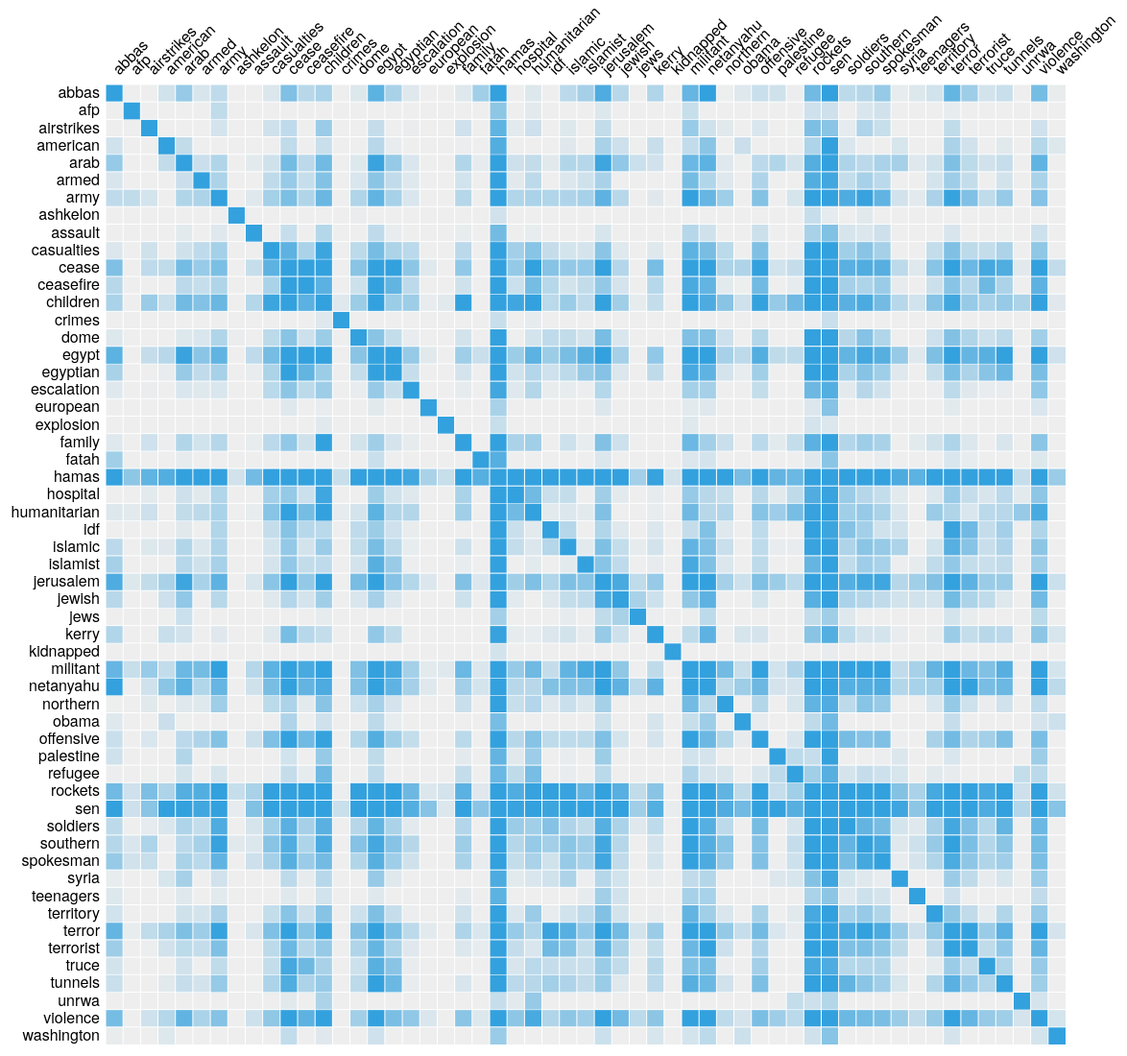
D3 v3 page, settled after 480 driven frames (8 s of simulated time); the page loaded 1 data file(s).


  // d3.select('#slider1').call(
  //   d3.slider().value(100).on("slide", function(evt, value) {
  //     z = d3.scale.linear().domain([value, 3604]).clamp(true);
  //   })
  // );



var margin = {top: 80, right: 80, bottom: 10, left: 120},
    width = 1000,
    height = 1000;

var focus_color = "007f0e", 
    base_color = "#33A1DE";


var x = d3.scale.ordinal().rangeBands([0, width]),
    z = d3.scale.linear().domain([400, 1300]).clamp(true),
    c = d3.scale.category10().domain(d3.range(10));

// c("0EBFE9");

var svg = d3.select("body").append("svg")
    .attr("width", width + margin.left + margin.right)
    .attr("height", height + margin.top + margin.bottom)
    .style("margin-left", -margin.left + "px")
  .append("g")
    .attr("transform", "translate(" + margin.left + "," + margin.top + ")");

d3.json("gaza_matrix.json", function(data) {

  // TODO: Use metadata output from script to set viz parameters (e.g. linear scale range)

  var matrix = [],
      nodes = data.nodes,
      n = nodes.length;

  // Compute index per node.
  nodes.forEach(function(node, i) {
    node.index = i;
    node.count = 0;
    matrix[i] = d3.range(n).map(function(j) { return {x: j, y: i, z: 0}; });
  });

  // Convert links to matrix; count character occurrences.
  data.links.forEach(function(link) {
    matrix[link.source][link.target].z += link.value;
    matrix[link.target][link.source].z += link.value;
    matrix[link.target][link.target].z += link.value;
    matrix[link.source][link.source].z += link.value;
    nodes[link.source].count += link.value;
    nodes[link.target].count += link.value;
  });

  // Precompute the orders.
  var orders = {
    name: d3.range(n).sort(function(a, b) { return d3.ascending(nodes[a].name, nodes[b].name); }),
    count: d3.range(n).sort(function(a, b) { return nodes[b].count - nodes[a].count; }),
    group: d3.range(n).sort(function(a, b) { return nodes[b].group - nodes[a].group; })
  };

  // The default sort order.
  x.domain(orders.name);

  // svg.append("rect")
  svg.append("a").attr("xlink:href", 'https://dashboard.mediameter.org/#query/["{~%20controversy:720%20}%20AND%20gaza%20AND%20israel"]/[{"sets":[8875027]}]/["2014-07-01"]/["2014-08-06"]').append("rect")
      .attr("class", "background")
      .attr("width", width)
      .attr("height", height);

  var row = svg.selectAll(".row")
      .data(matrix)
    .enter().append("g")
      .attr("class", "row")
      .attr("transform", function(d, i) { return "translate(0," + x(i) + ")"; })
      .each(row);

  row.append("line")
      .attr("x2", width);

  row.append("text")
      .attr("x", -6)
      .attr("y", x.rangeBand() / 2)
      .attr("dy", ".32em")
      .attr("text-anchor", "end")
      .text(function(d, i) { return nodes[i].name; });

  var column = svg.selectAll(".column")
      .data(matrix)
    .enter().append("g")
      .attr("class", "column")
      .attr("transform", function(d, i) { return "translate(" + x(i) + ")rotate(-90)"; });

  column.append("line")
      .attr("x1", -width);

  column.append("text")
      .attr("x", 6)
      .attr("y", x.rangeBand() / 2)
      .attr("dy", ".32em")
      .attr("text-anchor", "start")
      .text(function(d, i) { return nodes[i].name; })
      .attr("transform", function(d, i) {
               return "translate(15, 0)rotate(45)";
      });

  function row(row) {
    var cell = d3.select(this).selectAll(".cell")
        .data(row.filter(function(d) { return d.z; }))
      .enter().append("a").attr("xlink:href", function(d) { return 'https://dashboard.mediameter.org/#query/["{~%20controversy:720%20}%20AND%20' + nodes[d.x].name + '%20AND%20' + nodes[d.y].name + '"]/[{"sets":[8875027, 129, 8876474, 8876987, 8875112, 8875108, 8875028]}]/["2014-05-01"]/["2014-08-01"]'; })
        .attr("xlink:show", "new")
        .append("rect")
        .attr("class", "cell")
        .attr("x", function(d) { return x(d.x); })
        .attr("width", x.rangeBand())
        .attr("height", x.rangeBand())
        .style("fill-opacity", function(d) { return z(d.z); })
        // .style("fill", function(d) { return nodes[d.x].group == nodes[d.y].group ? c(nodes[d.x].group) : "#0EBFE9" })
        .style("fill", base_color)
        .on("mouseover", mouseover)
        .on("mouseout", mouseout);
  }

  function mouseover(p) {
    d3.selectAll(".row text").classed("active", function(d, i) { return i == p.y; });
    d3.selectAll(".column text").classed("active", function(d, i) { return i == p.x; });

    group = d3.select(this.parentNode);
    group.selectAll("rect").style("fill", base_color);

    d3.selectAll(".row")
      .attr("fill-opacity", function(d, i) { 
        if(i == p.y) {
          window.status=p.y + "+ ";
          return z(d.z) - 100;
        }
      });

    d3.selectAll(".column text").classed("active", function(d, i) { return i == p.x; });
    
    // window.status="(" + p.x + "/" + p.y + ")";
  }

  function mouseout() {
    d3.selectAll("text").classed("active", false);
    group = d3.select(this.parentNode);
    group.selectAll("rect").style("fill", base_color)
  }

  d3.select("#order").on("change", function() {
    clearTimeout(timeout);
    order(this.value);
  });

  function order(value) {
    x.domain(orders[value]);

    var t = svg.transition().duration(500);

    t.selectAll(".row")
        .delay(function(d, i) { return x(i) * 4; })
        .attr("transform", function(d, i) { return "translate(0," + x(i) + ")"; })
      .selectAll(".cell")
        .delay(function(d) { return x(d.x) * 4; })
        .attr("x", function(d) { return x(d.x); });

    t.selectAll(".column")
        .delay(function(d, i) { return x(i) * 4; })
        .attr("transform", function(d, i) { return "translate(" + x(i) + ")rotate(-90)"; });
  }

  var timeout = setTimeout(function() {
    //order("group");
    d3.select("#order").property("selectedIndex", 2).node().focus();
  }, 5000);
});



### data: gaza_matrix.json
{
 "nodes": [
  {
   "group": 1,
   "name": "violence"
  },
  {
   "group": 1,
   "name": "rockets"
  },
  {
   "group": 1,
   "name": "palestine"
  },
  {
   "group": 1,
   "name": "children"
  },
  {
   "group": 1,
   "name": "islamic"
  },
  {
   "group": 1,
   "name": "northern"
  },
  {
   "group": 1,
   "name": "crimes"
  },
  {
   "group": 1,
   "name": "terror"
  },
  "... 47 more items"
 ],
 "links": [
  {
   "source": 0,
   "target": 0,
   "value": 1676
  },
  {
   "source": 0,
   "target": 1,
   "value": 914
  },
  {
   "source": 0,
   "target": 2,
   "value": 394
  },
  {
   "source": 0,
   "target": 3,
   "value": 772
  },
  {
   "source": 0,
   "target": 4,
   "value": 432
  },
  {
   "source": 0,
   "target": 5,
   "value": 316
  },
  {
   "source": 0,
   "target": 6,
   "value": 170
  },
  {
   "source": 0,
   "target": 7,
   "value": 702
  },
  "... 3,017 more items"
 ]
}